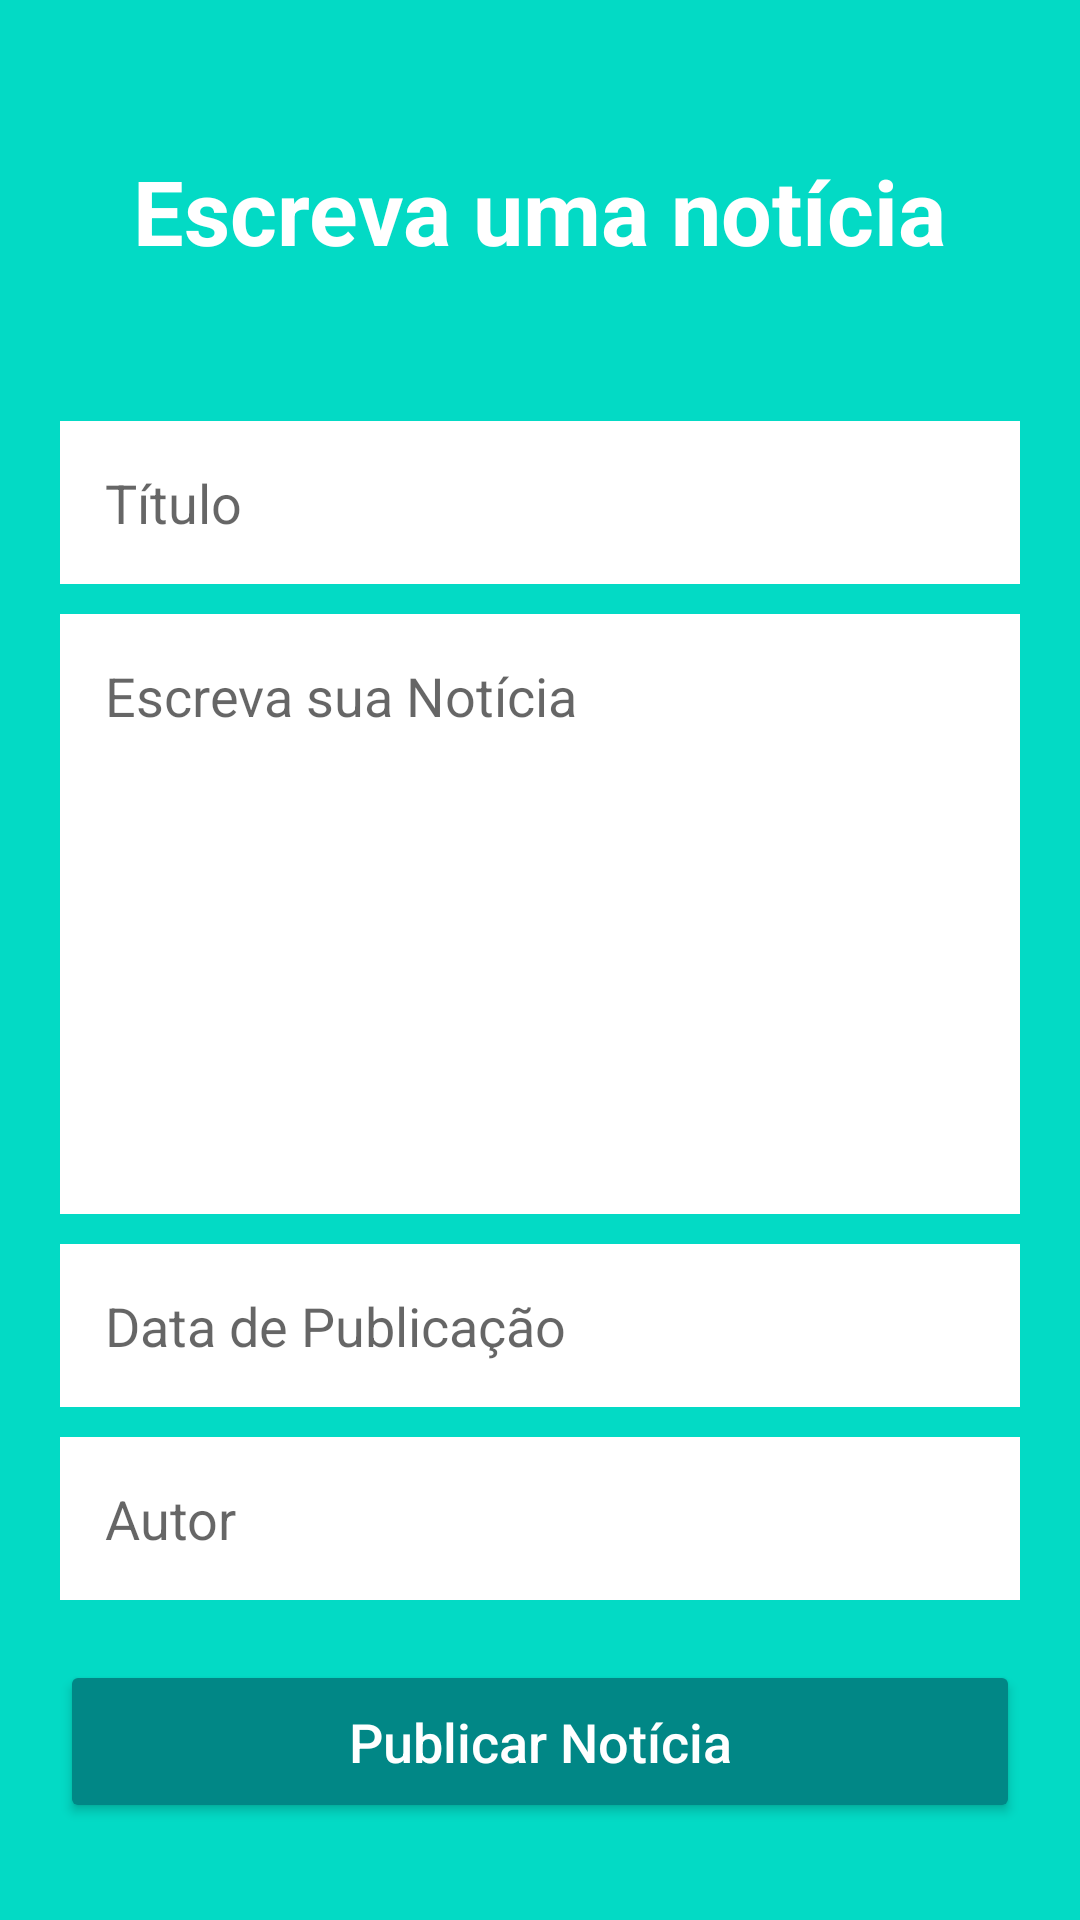

Layout XML and referenced resources for this Android screen:
<!-- AndroidManifest.xml: application theme Theme.NewsAppAdm -->
<!-- res/layout/activity_create_news.xml -->
<?xml version="1.0" encoding="utf-8"?>
<ScrollView xmlns:android="http://schemas.android.com/apk/res/android"
    android:layout_width="match_parent"
    android:layout_height="match_parent"
    android:fillViewport="true">

    <LinearLayout xmlns:tools="http://schemas.android.com/tools"
        android:layout_width="match_parent"
        android:layout_height="wrap_content"
        android:background="@color/teal_200"
        android:orientation="vertical"
        tools:context=".CreateNews">

        <TextView
            android:layout_width="wrap_content"
            android:layout_height="wrap_content"
            android:layout_gravity="center"
            android:layout_marginTop="50dp"
            android:text="@string/titulo_principal"
            android:textColor="@color/white"
            android:textSize="30sp"
            android:textStyle="bold" />

        <EditText
            android:id="@+id/editTituloNoticia"
            android:layout_width="match_parent"
            android:layout_height="wrap_content"
            android:layout_marginStart="20dp"
            android:layout_marginTop="50dp"
            android:layout_marginEnd="20dp"
            android:autofillHints="name"
            android:background="@color/white"
            android:hint="@string/hint_titulo"
            android:inputType="text"
            android:maxLines="1"
            android:padding="15dp" />

        <EditText
            android:id="@+id/editNoticia"
            android:layout_width="match_parent"
            android:layout_height="200dp"
            android:layout_marginStart="20dp"
            android:layout_marginTop="10dp"
            android:layout_marginEnd="20dp"
            android:autofillHints="name"
            android:background="@color/white"
            android:gravity="start"
            android:hint="@string/hint_noticia"
            android:inputType="textMultiLine"
            android:padding="15dp" />

        <EditText
            android:id="@+id/editDataNoticia"
            android:layout_width="match_parent"
            android:layout_height="wrap_content"
            android:layout_marginStart="20dp"
            android:layout_marginTop="10dp"
            android:layout_marginEnd="20dp"
            android:autofillHints="name"
            android:background="@color/white"
            android:hint="@string/hint_data"
            android:inputType="text"
            android:maxLength="10"
            android:padding="15dp" />

        <EditText
            android:id="@+id/editAutorNoticia"
            android:layout_width="match_parent"
            android:layout_height="wrap_content"
            android:layout_marginStart="20dp"
            android:layout_marginTop="10dp"
            android:layout_marginEnd="20dp"
            android:autofillHints="name"
            android:background="@color/white"
            android:hint="@string/hint_autor"
            android:inputType="text"
            android:maxLines="1"
            android:padding="15dp" />

        <Button
            android:id="@+id/btnPublicarNoticia"
            android:layout_width="match_parent"
            android:layout_height="wrap_content"
            android:layout_margin="20dp"
            android:backgroundTint="@color/teal_700"
            android:padding="15dp"
            android:text="@string/txt_button_publicar"
            android:textAllCaps="false"
            android:textColor="@color/white"
            android:textSize="18sp" />
    </LinearLayout>
</ScrollView>
<!-- resources referenced by this layout -->
<resources>
  <string name="hint_autor">Autor</string>
  <string name="hint_data">Data de Publicação</string>
  <string name="hint_noticia">Escreva sua Notícia</string>
  <string name="hint_titulo">Título</string>
  <string name="titulo_principal">Escreva uma notícia</string>
  <string name="txt_button_publicar">Publicar Notícia</string>
  <style name="Theme.NewsAppAdm" parent="Theme.MaterialComponents.DayNight.DarkActionBar">
          
          <item name="colorPrimary">@color/purple_500</item>
          <item name="colorPrimaryVariant">@color/teal_200</item>
          <item name="colorOnPrimary">@color/white</item>
          
          <item name="colorSecondary">@color/teal_200</item>
          <item name="colorSecondaryVariant">@color/teal_700</item>
          <item name="colorOnSecondary">@color/black</item>
          
          <item name="android:statusBarColor" tools:targetApi="l">?attr/colorPrimaryVariant</item>
          
      </style>
  <!-- not gathered from this repository: default colours our renderer supplied (Android Studio template values) -->
  <color name="purple_500">#FF6200EE</color>
  <color name="teal_200">#FF03DAC5</color>
  <color name="teal_700">#FF018786</color>
  <color name="black">#FF000000</color>
  <color name="white">#FFFFFFFF</color>
</resources>
